The GitHub repository FinOrr/auto-fluidics contains a labelled image folder "data" with 4 categories: co flow, dripping, jetting, no flow. Examples follow, each with its label.

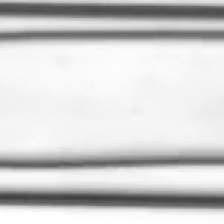
Label: jetting

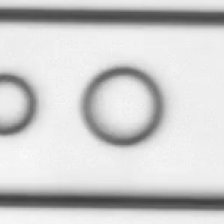
Label: co flow

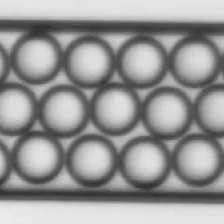
Label: dripping

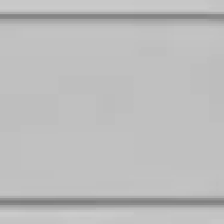
Label: no flow

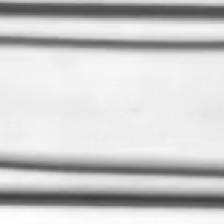
Label: jetting

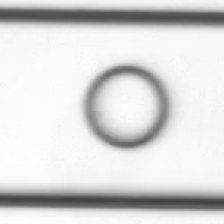
Label: co flow
